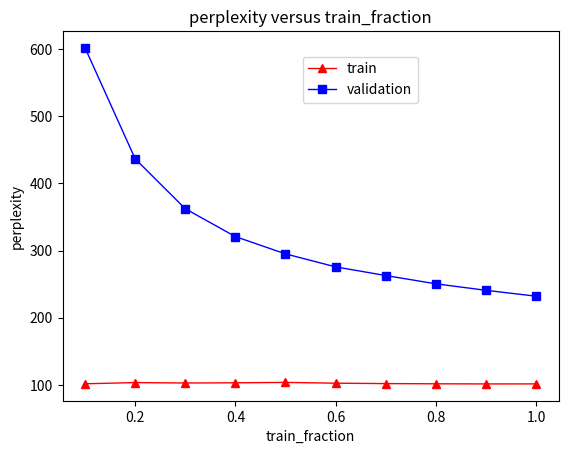

Reproduce this figure in Python.
import numpy as np
import matplotlib.pyplot as plt

frac = np.zeros(10)
frac[0] = 0.1
for i in range(1, len(frac)):
	frac[i] = frac[i-1] + 0.1 

train_perplexity  = [101.60, 103.35, 102.75, 103.03, 103.63, 102.47, 101.87, 101.57, 101.38, 101.43]

val_perplexity = [601.93, 436.71, 362.35, 320.87, 295.11, 275.76, 262.86, 250.52, 240.85, 232.10]

plt.plot(frac, train_perplexity, color = "r", linestyle = "-", marker = "^", linewidth = 1, label = "train")

plt.plot(frac, val_perplexity, color = "b", linestyle = "-", marker = "s", linewidth = 1, label = "validation")

plt.legend(loc='upper center', bbox_to_anchor=(0.6,0.95))

plt.xlabel("train_fraction")

plt.ylabel("perplexity")

plt.title("perplexity versus train_fraction")

plt.savefig("frac.pdf", dpi = 200)